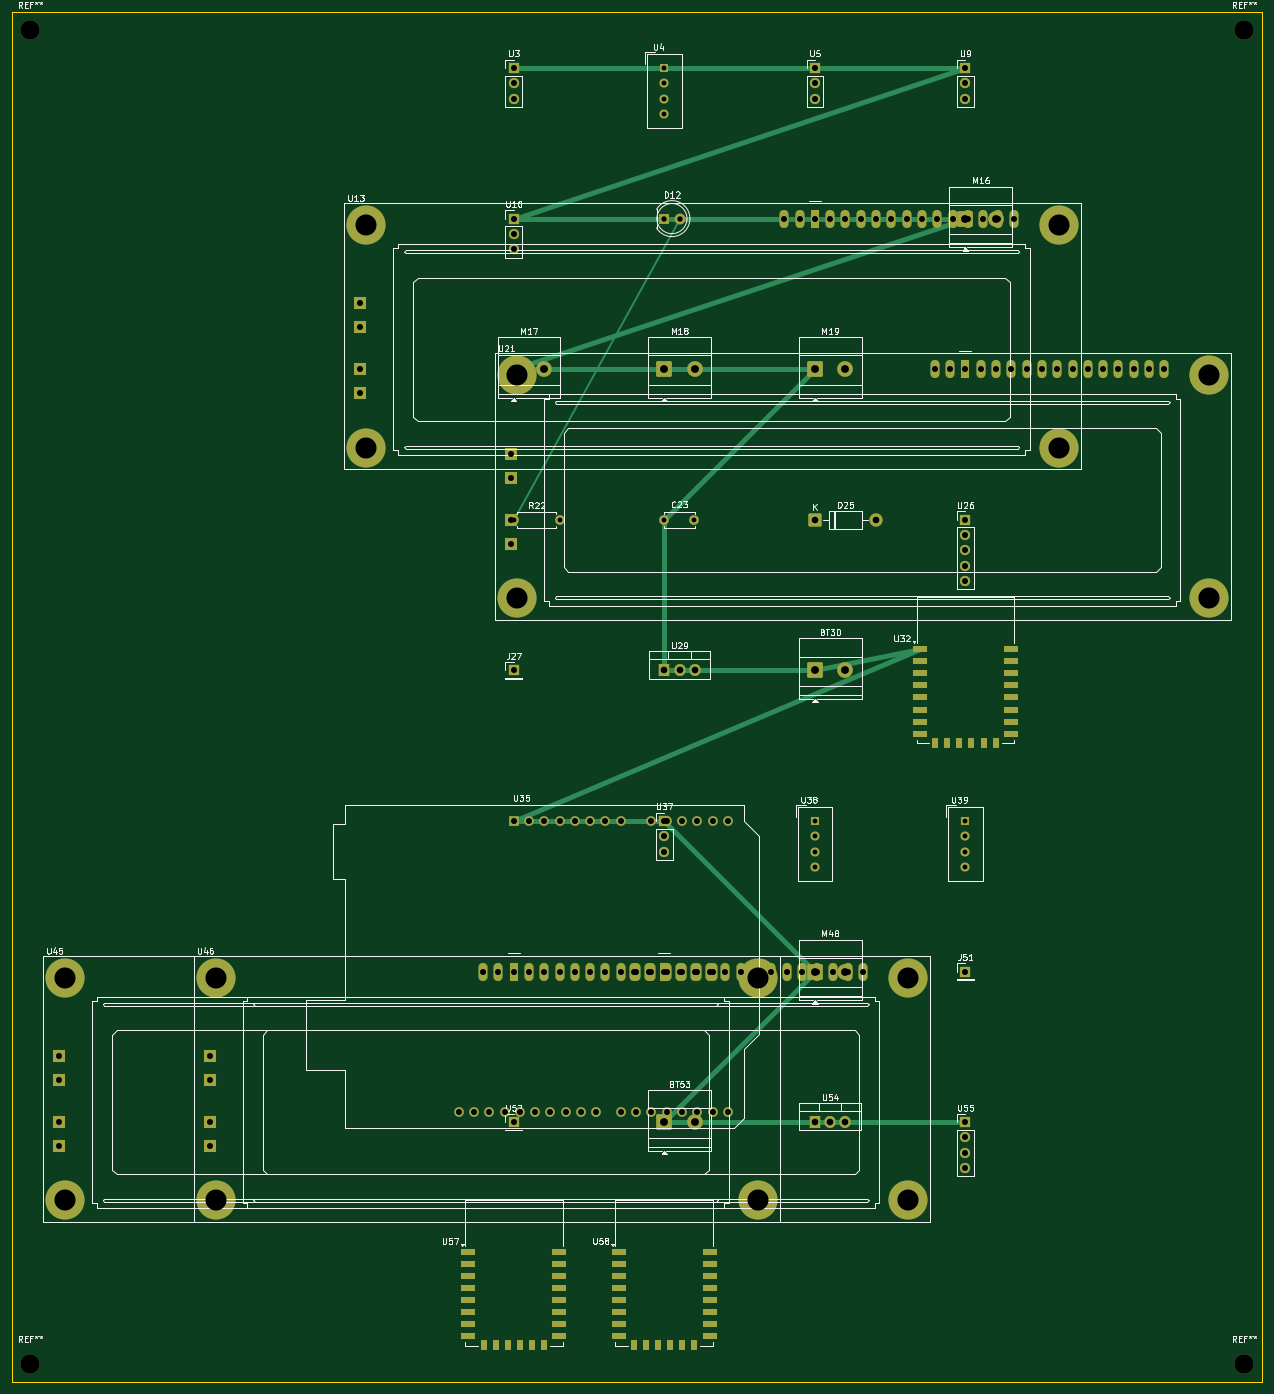
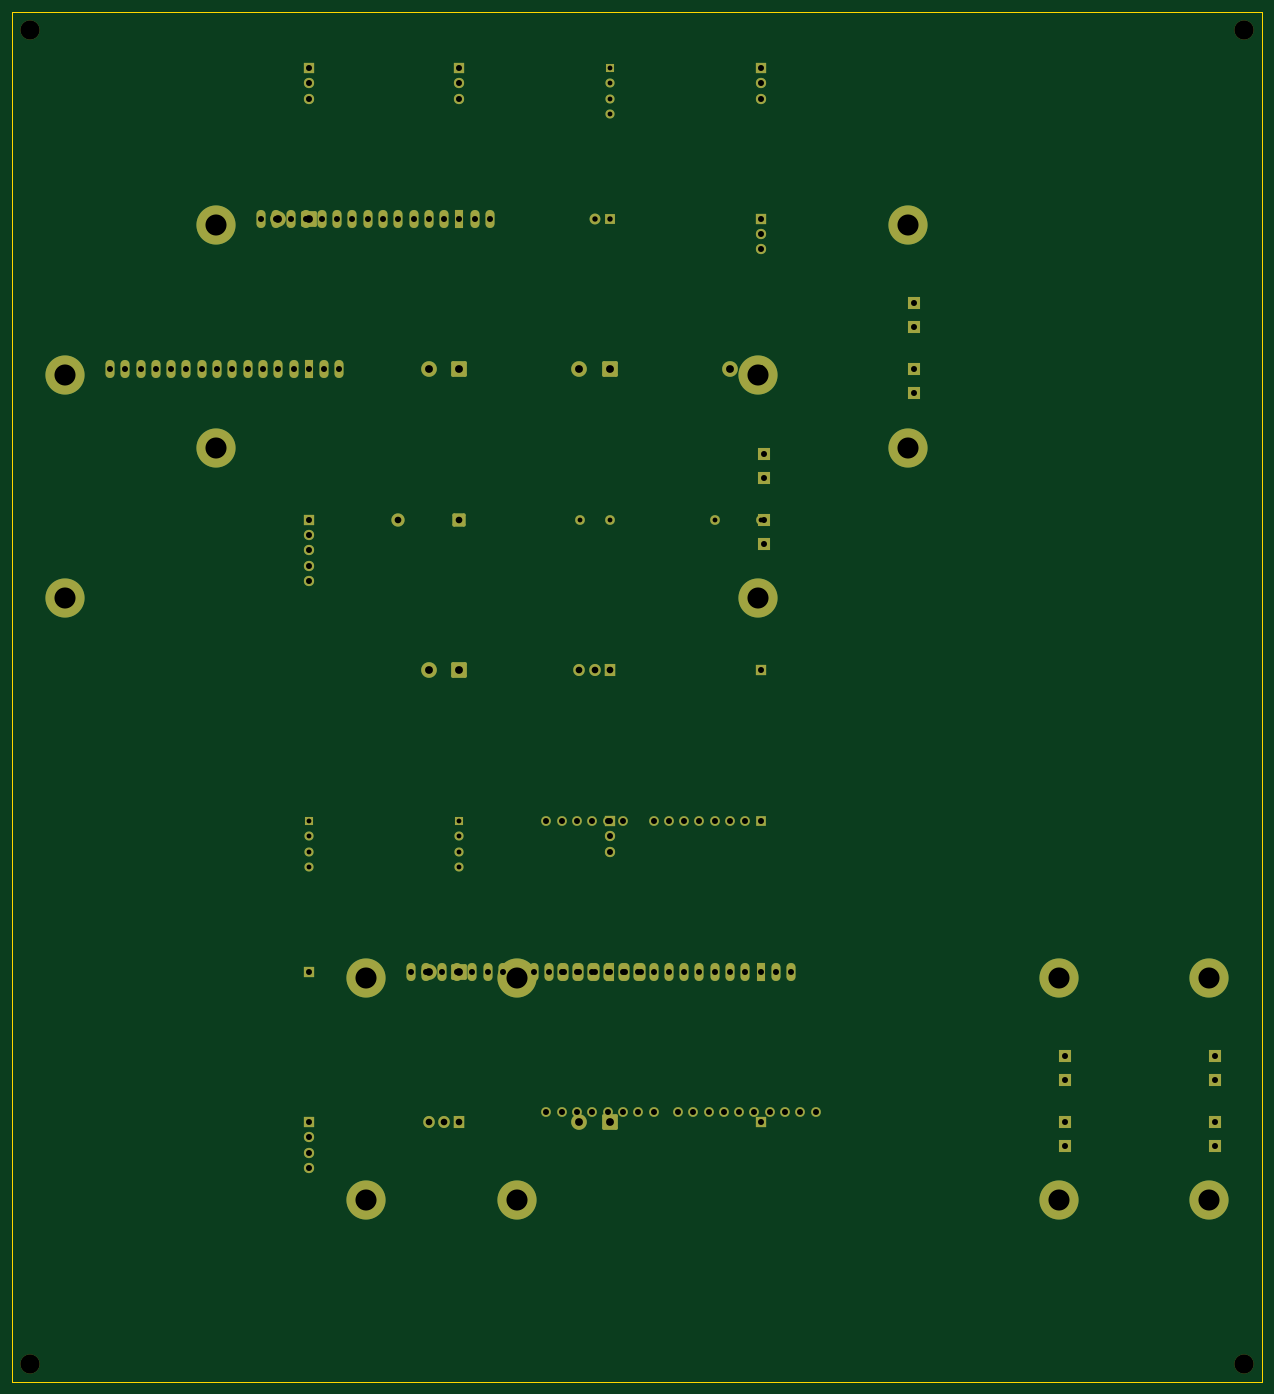
Circuit board: 8 layer files. Board 207.6 x 227.5 mm.
- bottom_copper: design-B_Cu.gbl (11043 bytes)
- bottom_mask: design-B_Mask.gbs (7669 bytes)
- bottom_silk: design-B_Silkscreen.gbo (450 bytes)
- outline: design-Edge_Cuts.gm1 (683 bytes)
- top_copper: design-F_Cu.gtl (15082 bytes)
- top_mask: design-F_Mask.gts (9496 bytes)
- top_silk: design-F_Silkscreen.gto (82853 bytes)
- drill: design.drl (3473 bytes)

=== bottom_copper: design-B_Cu.gbl (11043 bytes, source omitted) ===
=== bottom_mask: design-B_Mask.gbs (7669 bytes, source omitted) ===
=== bottom_silk: design-B_Silkscreen.gbo ===
%TF.GenerationSoftware,KiCad,Pcbnew,9.0.7*%
%TF.CreationDate,2026-02-17T01:20:27+05:30*%
%TF.ProjectId,design,64657369-676e-42e6-9b69-6361645f7063,rev?*%
%TF.SameCoordinates,Original*%
%TF.FileFunction,Legend,Bot*%
%TF.FilePolarity,Positive*%
%FSLAX46Y46*%
G04 Gerber Fmt 4.6, Leading zero omitted, Abs format (unit mm)*
G04 Created by KiCad (PCBNEW 9.0.7) date 2026-02-17 01:20:27*
%MOMM*%
%LPD*%
G01*
G04 APERTURE LIST*
G04 APERTURE END LIST*
M02*

=== outline: design-Edge_Cuts.gm1 ===
%TF.GenerationSoftware,KiCad,Pcbnew,9.0.7*%
%TF.CreationDate,2026-02-17T01:20:27+05:30*%
%TF.ProjectId,design,64657369-676e-42e6-9b69-6361645f7063,rev?*%
%TF.SameCoordinates,Original*%
%TF.FileFunction,Profile,NP*%
%FSLAX46Y46*%
G04 Gerber Fmt 4.6, Leading zero omitted, Abs format (unit mm)*
G04 Created by KiCad (PCBNEW 9.0.7) date 2026-02-17 01:20:27*
%MOMM*%
%LPD*%
G01*
G04 APERTURE LIST*
%TA.AperFunction,Profile*%
%ADD10C,0.100000*%
%TD*%
G04 APERTURE END LIST*
D10*
X-33275000Y-268125000D02*
X-33275000Y-40651750D01*
X-33275000Y-40651750D02*
X174275000Y-40651750D01*
X174275000Y-268125000D02*
X-33275000Y-268125000D01*
X174275000Y-40651750D02*
X174275000Y-268125000D01*
M02*

=== top_copper: design-F_Cu.gtl (15082 bytes, source omitted) ===
=== top_mask: design-F_Mask.gts (9496 bytes, source omitted) ===
=== top_silk: design-F_Silkscreen.gto (82853 bytes, source omitted) ===
=== drill: design.drl ===
M48
; DRILL file {KiCad 9.0.7} date 2026-02-17T01:20:28+0530
; FORMAT={-:-/ absolute / metric / decimal}
; #@! TF.CreationDate,2026-02-17T01:20:28+05:30
; #@! TF.GenerationSoftware,Kicad,Pcbnew,9.0.7
; #@! TF.FileFunction,MixedPlating,1,2
FMAT,2
METRIC
; #@! TA.AperFunction,Plated,PTH,ComponentDrill
T1C0.800
; #@! TA.AperFunction,Plated,PTH,ComponentDrill
T2C0.900
; #@! TA.AperFunction,Plated,PTH,ComponentDrill
T3C1.000
; #@! TA.AperFunction,Plated,PTH,ComponentDrill
T4C1.100
; #@! TA.AperFunction,Plated,PTH,ComponentDrill
T5C1.300
; #@! TA.AperFunction,Plated,PTH,ComponentDrill
T6C3.500
; #@! TA.AperFunction,NonPlated,NPTH,ComponentDrill
T7C3.200
%
G90
G05
T1
X50.0Y-125.0
X57.62Y-125.0
X75.0Y-50.0
X75.0Y-52.54
X75.0Y-55.08
X75.0Y-57.62
X75.0Y-125.0
X80.0Y-125.0
X100.0Y-175.0
X100.0Y-177.54
X100.0Y-180.08
X100.0Y-182.62
X125.0Y-175.0
X125.0Y-177.54
X125.0Y-180.08
X125.0Y-182.62
T2
X75.0Y-75.0
X77.54Y-75.0
T3
X-25.5Y-214.0
X-25.5Y-218.0
X-25.5Y-225.0
X-25.5Y-229.0
X-0.5Y-214.0
X-0.5Y-218.0
X-0.5Y-225.0
X-0.5Y-229.0
X24.5Y-89.0
X24.5Y-93.0
X24.5Y-100.0
X24.5Y-104.0
X40.86Y-223.26
X43.4Y-223.26
X44.92Y-200.0
X45.94Y-223.26
X47.46Y-200.0
X48.48Y-223.26
X49.5Y-114.0
X49.5Y-118.0
X49.5Y-125.0
X49.5Y-129.0
X50.0Y-50.0
X50.0Y-52.54
X50.0Y-55.08
X50.0Y-75.0
X50.0Y-77.54
X50.0Y-80.08
X50.0Y-150.0
X50.0Y-175.0
X50.0Y-200.0
X50.0Y-225.0
X51.02Y-223.26
X52.54Y-175.0
X52.54Y-200.0
X53.56Y-223.26
X55.08Y-175.0
X55.08Y-200.0
X56.1Y-223.26
X57.62Y-175.0
X57.62Y-200.0
X58.64Y-223.26
X60.16Y-175.0
X60.16Y-200.0
X61.18Y-223.26
X62.7Y-175.0
X62.7Y-200.0
X63.72Y-223.26
X65.24Y-175.0
X65.24Y-200.0
X67.78Y-175.0
X67.78Y-200.0
X67.78Y-223.26
X69.92Y-200.0
X70.32Y-200.0
X70.32Y-223.26
X72.46Y-200.0
X72.86Y-175.0
X72.86Y-200.0
X72.86Y-223.26
X75.0Y-175.0
X75.0Y-177.54
X75.0Y-180.08
X75.0Y-200.0
X75.4Y-175.0
X75.4Y-200.0
X75.4Y-223.26
X77.54Y-200.0
X77.94Y-175.0
X77.94Y-200.0
X77.94Y-223.26
X80.08Y-200.0
X80.48Y-175.0
X80.48Y-200.0
X80.48Y-223.26
X82.62Y-200.0
X83.02Y-175.0
X83.02Y-200.0
X83.02Y-223.26
X85.16Y-200.0
X85.56Y-175.0
X85.56Y-223.26
X87.7Y-200.0
X90.24Y-200.0
X92.78Y-200.0
X94.92Y-75.0
X95.32Y-200.0
X97.46Y-75.0
X97.86Y-200.0
X100.0Y-50.0
X100.0Y-52.54
X100.0Y-55.08
X100.0Y-75.0
X100.4Y-200.0
X102.54Y-75.0
X102.94Y-200.0
X105.08Y-75.0
X105.48Y-200.0
X107.62Y-75.0
X108.02Y-200.0
X110.16Y-75.0
X112.7Y-75.0
X115.24Y-75.0
X117.78Y-75.0
X119.92Y-100.0
X120.32Y-75.0
X122.46Y-100.0
X122.86Y-75.0
X125.0Y-50.0
X125.0Y-52.54
X125.0Y-55.08
X125.0Y-100.0
X125.0Y-125.0
X125.0Y-127.54
X125.0Y-130.08
X125.0Y-132.62
X125.0Y-135.16
X125.0Y-200.0
X125.0Y-225.0
X125.0Y-227.54
X125.0Y-230.08
X125.0Y-232.62
X125.4Y-75.0
X127.54Y-100.0
X127.94Y-75.0
X130.08Y-100.0
X130.48Y-75.0
X132.62Y-100.0
X133.02Y-75.0
X135.16Y-100.0
X137.7Y-100.0
X140.24Y-100.0
X142.78Y-100.0
X145.32Y-100.0
X147.86Y-100.0
X150.4Y-100.0
X152.94Y-100.0
X155.48Y-100.0
X158.02Y-100.0
T4
X75.0Y-150.0
X77.54Y-150.0
X80.08Y-150.0
X100.0Y-125.0
X100.0Y-225.0
X102.54Y-225.0
X105.08Y-225.0
X110.16Y-125.0
T5
X50.0Y-100.0
X55.08Y-100.0
X75.0Y-100.0
X75.0Y-225.0
X80.08Y-100.0
X80.08Y-225.0
X100.0Y-100.0
X100.0Y-150.0
X100.0Y-200.0
X105.08Y-100.0
X105.08Y-150.0
X105.08Y-200.0
X125.0Y-75.0
X130.08Y-75.0
T6
X-24.5Y-201.0
X-24.5Y-238.0
X0.5Y-201.0
X0.5Y-238.0
X25.5Y-76.0
X25.5Y-113.0
X50.5Y-101.0
X50.5Y-138.0
X90.5Y-201.0
X90.5Y-238.0
X115.5Y-201.0
X115.5Y-238.0
X140.5Y-76.0
X140.5Y-113.0
X165.5Y-101.0
X165.5Y-138.0
T7
X-30.275Y-43.652
X-30.275Y-265.125
X171.275Y-43.652
X171.275Y-265.125
M30

